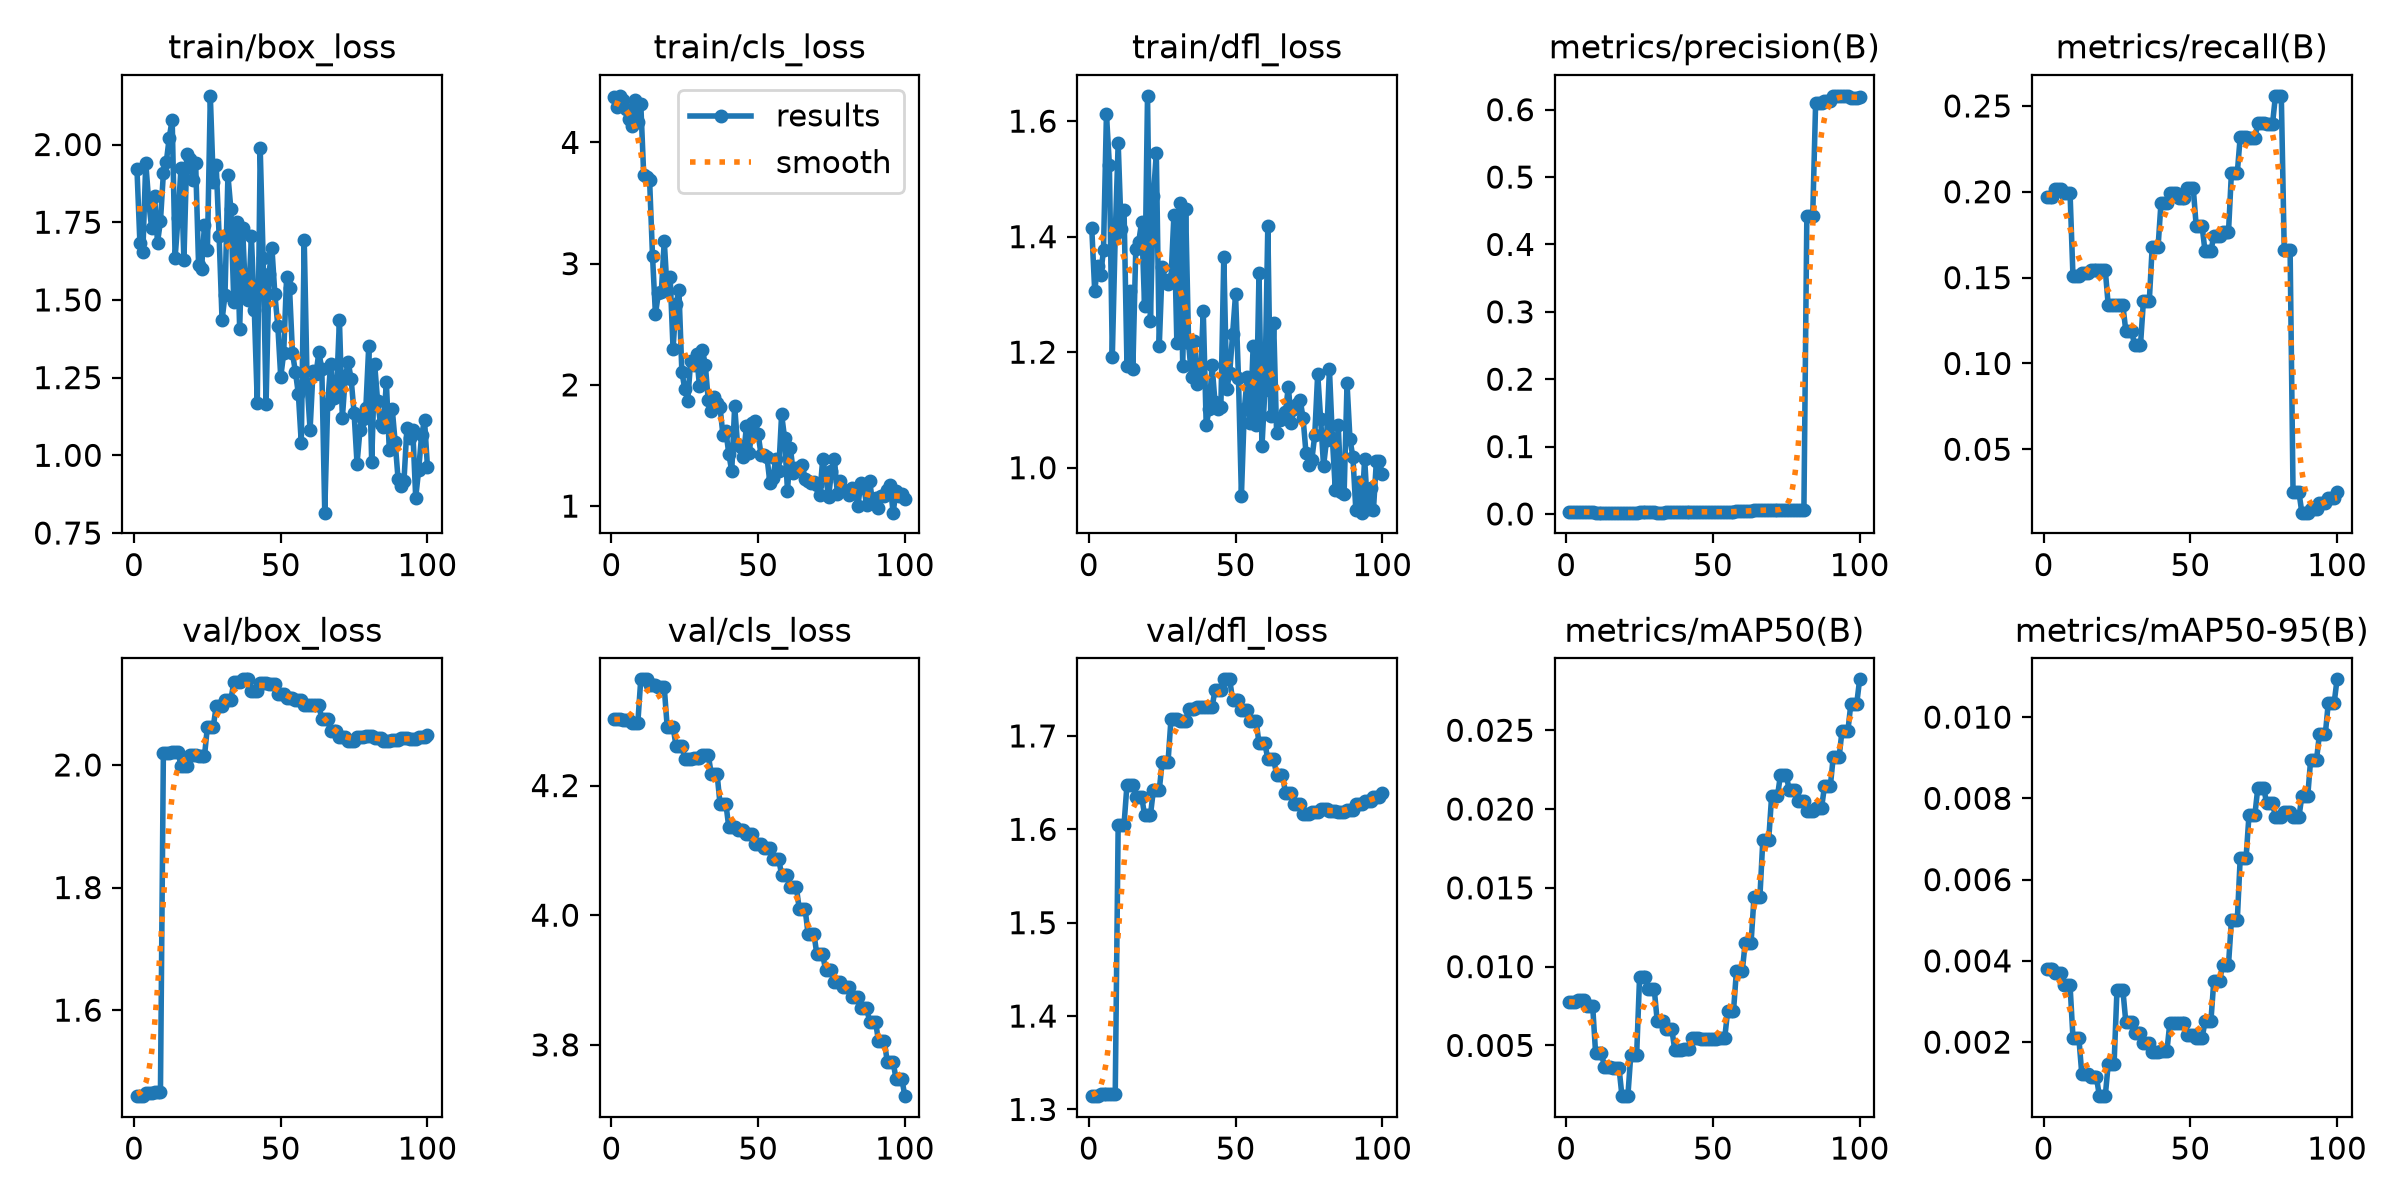

Values plotted in this chart, from the file beside it:
epoch, time, train/box_loss, train/cls_loss, train/dfl_loss, metrics/precision(B), metrics/recall(B), metrics/mAP50(B), metrics/mAP50-95(B), val/box_loss, val/cls_loss, val/dfl_loss, lr/pg0, lr/pg1, lr/pg2
1, 3.425, 1.921, 4.374, 1.415, 0.00329, 0.1971, 0.00775, 0.00381, 1.46, 4.302, 1.314, 0, 0, 0.1
2, 4.436, 1.684, 4.291, 1.306, 0.00329, 0.1971, 0.00775, 0.00381, 1.46, 4.302, 1.314, 0.00033, 0.00033, 0.067
3, 5.244, 1.653, 4.384, 1.349, 0.00329, 0.1971, 0.00775, 0.00381, 1.46, 4.302, 1.314, 0.0006535, 0.0006535, 0.03399
4, 6.164, 1.942, 4.348, 1.333, 0.00302, 0.2014, 0.0079, 0.00369, 1.465, 4.301, 1.316, 0.0009703, 0.0009703, 0.0009703
5, 7.265, 1.816, 4.275, 1.377, 0.00302, 0.2014, 0.0079, 0.00369, 1.465, 4.301, 1.316, 0.0009604, 0.0009604, 0.0009604
6, 8.254, 1.731, 4.192, 1.613, 0.00302, 0.2014, 0.0079, 0.00369, 1.465, 4.301, 1.316, 0.0009505, 0.0009505, 0.0009505
7, 9.231, 1.836, 4.137, 1.524, 0.00285, 0.1994, 0.00753, 0.0034, 1.466, 4.297, 1.317, 0.0009406, 0.0009406, 0.0009406
8, 10.21, 1.685, 4.348, 1.192, 0.00285, 0.1994, 0.00753, 0.0034, 1.466, 4.297, 1.317, 0.0009307, 0.0009307, 0.0009307
9, 11.11, 1.753, 4.168, 1.403, 0.00285, 0.1994, 0.00753, 0.0034, 1.466, 4.297, 1.317, 0.0009208, 0.0009208, 0.0009208
10, 12.01, 1.907, 4.32, 1.562, 0.00207, 0.1507, 0.00454, 0.00211, 2.02, 4.364, 1.605, 0.0009109, 0.0009109, 0.0009109
11, 12.97, 1.944, 3.732, 1.414, 0.00207, 0.1507, 0.00454, 0.00211, 2.02, 4.364, 1.605, 0.000901, 0.000901, 0.000901
12, 13.91, 2.022, 3.713, 1.446, 0.00207, 0.1507, 0.00454, 0.00211, 2.02, 4.364, 1.605, 0.0008911, 0.0008911, 0.0008911
13, 14.84, 2.08, 3.694, 1.176, 0.00207, 0.1526, 0.00365, 0.00122, 2.021, 4.355, 1.648, 0.0008812, 0.0008812, 0.0008812
14, 15.78, 1.635, 3.063, 1.306, 0.00207, 0.1526, 0.00365, 0.00122, 2.021, 4.355, 1.648, 0.0008713, 0.0008713, 0.0008713
15, 16.7, 1.765, 2.581, 1.17, 0.00207, 0.1526, 0.00365, 0.00122, 2.021, 4.355, 1.648, 0.0008614, 0.0008614, 0.0008614
16, 17.6, 1.926, 2.755, 1.379, 0.00205, 0.1542, 0.00355, 0.00114, 1.999, 4.351, 1.635, 0.0008515, 0.0008515, 0.0008515
17, 18.59, 1.627, 2.765, 1.391, 0.00205, 0.1542, 0.00355, 0.00114, 1.999, 4.351, 1.635, 0.0008416, 0.0008416, 0.0008416
18, 19.66, 1.971, 3.187, 1.426, 0.00205, 0.1542, 0.00355, 0.00114, 1.999, 4.351, 1.635, 0.0008317, 0.0008317, 0.0008317
19, 20.63, 1.952, 2.775, 1.279, 0.00209, 0.1546, 0.00178, 0.00067, 2.017, 4.291, 1.615, 0.0008218, 0.0008218, 0.0008218
20, 21.61, 1.885, 2.893, 1.644, 0.00209, 0.1546, 0.00178, 0.00067, 2.017, 4.291, 1.615, 0.0008119, 0.0008119, 0.0008119
21, 22.57, 1.94, 2.297, 1.254, 0.00209, 0.1546, 0.00178, 0.00067, 2.017, 4.291, 1.615, 0.000802, 0.000802, 0.000802
22, 23.52, 1.611, 2.663, 1.47, 0.00197, 0.1342, 0.0044, 0.00145, 2.014, 4.262, 1.642, 0.0007921, 0.0007921, 0.0007921
23, 24.53, 1.599, 2.783, 1.545, 0.00197, 0.1342, 0.0044, 0.00145, 2.014, 4.262, 1.642, 0.0007822, 0.0007822, 0.0007822
24, 25.46, 1.74, 2.109, 1.211, 0.00197, 0.1342, 0.0044, 0.00145, 2.014, 4.262, 1.642, 0.0007723, 0.0007723, 0.0007723
25, 26.38, 1.659, 1.965, 1.348, 0.00232, 0.1341, 0.00936, 0.00329, 2.062, 4.241, 1.672, 0.0007624, 0.0007624, 0.0007624
26, 27.36, 2.157, 1.871, 1.325, 0.00232, 0.1341, 0.00936, 0.00329, 2.062, 4.241, 1.672, 0.0007525, 0.0007525, 0.0007525
27, 28.31, 1.88, 2.197, 1.319, 0.00232, 0.1341, 0.00936, 0.00329, 2.062, 4.241, 1.672, 0.0007426, 0.0007426, 0.0007426
28, 29.22, 1.933, 2.16, 1.327, 0.00216, 0.119, 0.00856, 0.0025, 2.096, 4.243, 1.718, 0.0007327, 0.0007327, 0.0007327
29, 30.11, 1.705, 2.257, 1.438, 0.00216, 0.119, 0.00856, 0.0025, 2.096, 4.243, 1.718, 0.0007228, 0.0007228, 0.0007228
30, 31.07, 1.435, 1.989, 1.217, 0.00216, 0.119, 0.00856, 0.0025, 2.096, 4.243, 1.718, 0.0007129, 0.0007129, 0.0007129
31, 32.03, 1.516, 2.291, 1.458, 0.0019, 0.1105, 0.00656, 0.00223, 2.107, 4.247, 1.716, 0.000703, 0.000703, 0.000703
32, 32.99, 1.901, 2.162, 1.177, 0.0019, 0.1105, 0.00656, 0.00223, 2.107, 4.247, 1.716, 0.0006931, 0.0006931, 0.0006931
33, 34.03, 1.792, 1.873, 1.448, 0.0019, 0.1105, 0.00656, 0.00223, 2.107, 4.247, 1.716, 0.0006832, 0.0006832, 0.0006832
34, 35.03, 1.495, 1.785, 1.215, 0.00226, 0.1361, 0.00601, 0.00198, 2.135, 4.218, 1.729, 0.0006733, 0.0006733, 0.0006733
35, 35.93, 1.752, 1.897, 1.157, 0.00226, 0.1361, 0.00601, 0.00198, 2.135, 4.218, 1.729, 0.0006634, 0.0006634, 0.0006634
36, 36.87, 1.407, 1.854, 1.219, 0.00226, 0.1361, 0.00601, 0.00198, 2.135, 4.218, 1.729, 0.0006535, 0.0006535, 0.0006535
37, 37.82, 1.732, 1.818, 1.145, 0.00273, 0.1678, 0.0047, 0.00176, 2.14, 4.172, 1.731, 0.0006436, 0.0006436, 0.0006436
38, 38.75, 1.515, 1.588, 1.154, 0.00273, 0.1678, 0.0047, 0.00176, 2.14, 4.172, 1.731, 0.0006337, 0.0006337, 0.0006337
39, 39.69, 1.499, 1.618, 1.271, 0.00273, 0.1678, 0.0047, 0.00176, 2.14, 4.172, 1.731, 0.0006238, 0.0006238, 0.0006238
40, 40.6, 1.704, 1.432, 1.074, 0.00301, 0.1936, 0.0048, 0.00177, 2.121, 4.136, 1.731, 0.0006139, 0.0006139, 0.0006139
41, 41.49, 1.467, 1.287, 1.101, 0.00301, 0.1936, 0.0048, 0.00177, 2.121, 4.136, 1.731, 0.000604, 0.000604, 0.000604
42, 42.42, 1.169, 1.823, 1.177, 0.00301, 0.1936, 0.0048, 0.00177, 2.121, 4.136, 1.731, 0.0005941, 0.0005941, 0.0005941
43, 43.35, 1.987, 1.5, 1.114, 0.00315, 0.1991, 0.00548, 0.00247, 2.134, 4.132, 1.749, 0.0005842, 0.0005842, 0.0005842
44, 44.28, 1.635, 1.484, 1.102, 0.00315, 0.1991, 0.00548, 0.00247, 2.134, 4.132, 1.749, 0.0005743, 0.0005743, 0.0005743
45, 45.38, 1.166, 1.404, 1.106, 0.00315, 0.1991, 0.00548, 0.00247, 2.134, 4.132, 1.749, 0.0005644, 0.0005644, 0.0005644
46, 46.36, 1.584, 1.659, 1.365, 0.00312, 0.1963, 0.00539, 0.00248, 2.133, 4.126, 1.761, 0.0005545, 0.0005545, 0.0005545
47, 47.31, 1.666, 1.439, 1.136, 0.00312, 0.1963, 0.00539, 0.00248, 2.133, 4.126, 1.761, 0.0005446, 0.0005446, 0.0005446
48, 48.24, 1.518, 1.683, 1.164, 0.00312, 0.1963, 0.00539, 0.00248, 2.133, 4.126, 1.761, 0.0005347, 0.0005347, 0.0005347
49, 49.2, 1.417, 1.702, 1.231, 0.00319, 0.2019, 0.00538, 0.00218, 2.116, 4.11, 1.739, 0.0005248, 0.0005248, 0.0005248
50, 50.1, 1.252, 1.594, 1.3, 0.00319, 0.2019, 0.00538, 0.00218, 2.116, 4.11, 1.739, 0.0005149, 0.0005149, 0.0005149
51, 51.11, 1.328, 1.421, 1.155, 0.00319, 0.2019, 0.00538, 0.00218, 2.116, 4.11, 1.739, 0.000505, 0.000505, 0.000505
52, 52.04, 1.573, 1.423, 0.9514, 0.00304, 0.18, 0.00545, 0.00209, 2.11, 4.103, 1.728, 0.0004951, 0.0004951, 0.0004951
53, 52.94, 1.537, 1.407, 1.102, 0.00304, 0.18, 0.00545, 0.00209, 2.11, 4.103, 1.728, 0.0004852, 0.0004852, 0.0004852
54, 53.86, 1.329, 1.193, 1.157, 0.00304, 0.18, 0.00545, 0.00209, 2.11, 4.103, 1.728, 0.0004753, 0.0004753, 0.0004753
55, 54.81, 1.269, 1.229, 1.077, 0.00311, 0.1655, 0.00716, 0.00251, 2.105, 4.087, 1.716, 0.0004654, 0.0004654, 0.0004654
56, 55.74, 1.198, 1.385, 1.211, 0.00311, 0.1655, 0.00716, 0.00251, 2.105, 4.087, 1.716, 0.0004555, 0.0004555, 0.0004555
57, 56.73, 1.039, 1.289, 1.074, 0.00311, 0.1655, 0.00716, 0.00251, 2.105, 4.087, 1.716, 0.0004456, 0.0004456, 0.0004456
58, 57.69, 1.693, 1.757, 1.337, 0.00369, 0.1743, 0.00973, 0.00351, 2.098, 4.062, 1.692, 0.0004357, 0.0004357, 0.0004357
59, 58.62, 1.228, 1.564, 1.037, 0.00369, 0.1743, 0.00973, 0.00351, 2.098, 4.062, 1.692, 0.0004258, 0.0004258, 0.0004258
60, 59.58, 1.083, 1.127, 1.134, 0.00369, 0.1743, 0.00973, 0.00351, 2.098, 4.062, 1.692, 0.0004159, 0.0004159, 0.0004159
... 40 more rows
